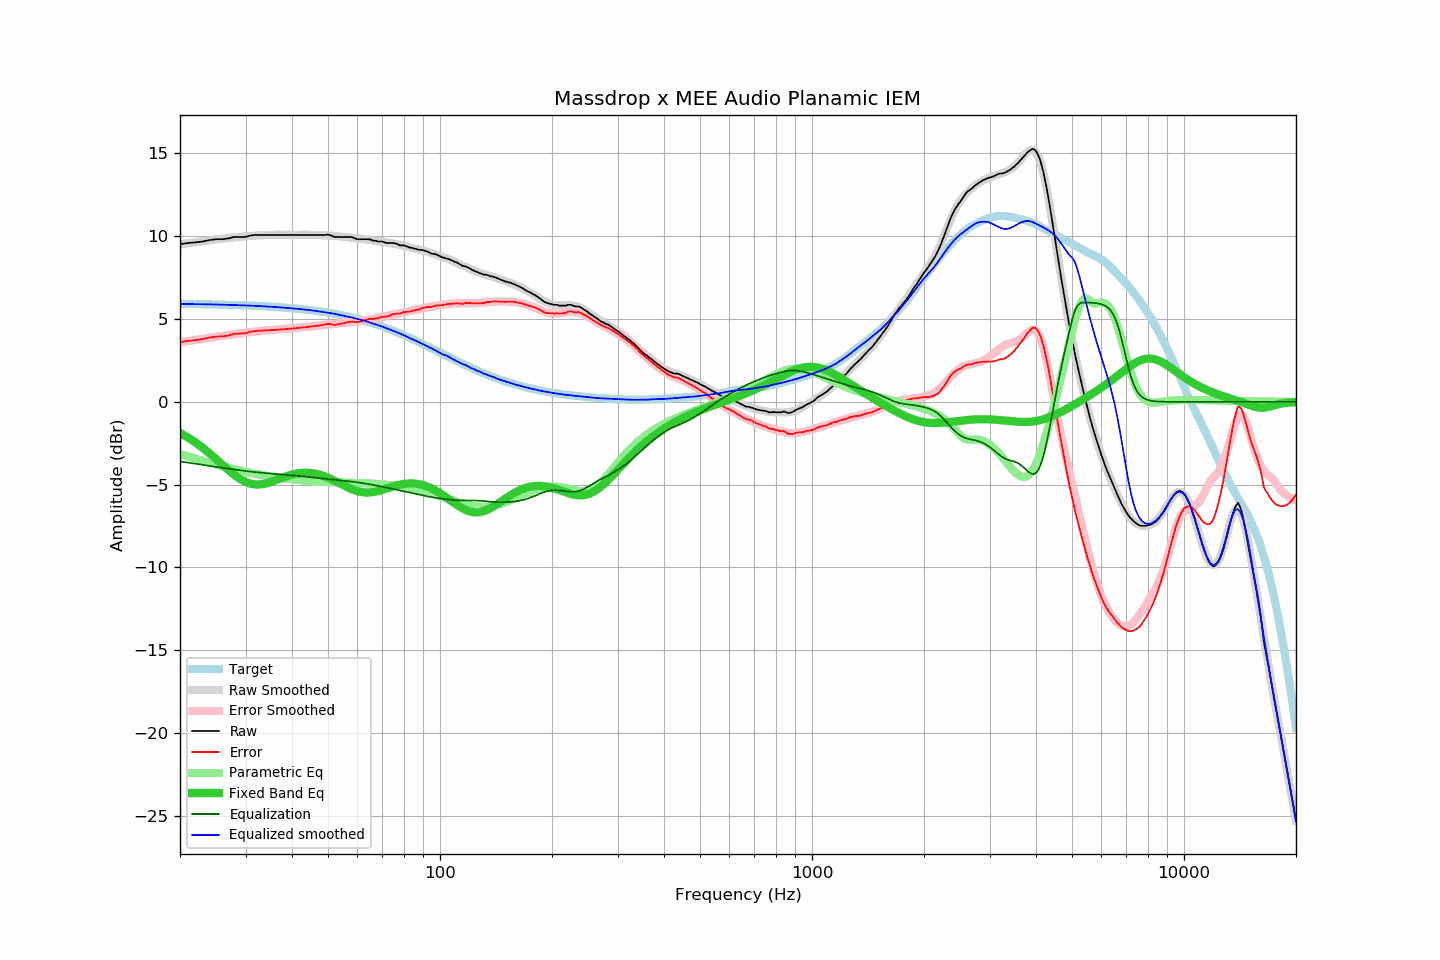

The table this chart was drawn from, first rows:
frequency, raw, error, smoothed, error_smoothed, equalization, parametric_eq, equalized_raw, equalized_smoothed, target
20, 9.52, 3.60, 9.51, 3.60, -3.60, -1.88, 5.92, 5.91, 5.91
21, 9.59, 3.68, 9.57, 3.67, -3.67, -2.15, 5.92, 5.91, 5.91
22, 9.63, 3.73, 9.64, 3.74, -3.74, -2.45, 5.89, 5.90, 5.90
23, 9.68, 3.78, 9.70, 3.80, -3.80, -2.77, 5.87, 5.89, 5.89
24, 9.77, 3.88, 9.75, 3.87, -3.87, -3.11, 5.90, 5.88, 5.88
25, 9.82, 3.94, 9.80, 3.93, -3.93, -3.45, 5.89, 5.88, 5.88
26, 9.82, 3.95, 9.85, 3.98, -3.98, -3.80, 5.83, 5.87, 5.87
27, 9.87, 4.01, 9.89, 4.04, -4.04, -4.12, 5.83, 5.86, 5.86
28, 9.96, 4.11, 9.93, 4.08, -4.08, -4.41, 5.87, 5.84, 5.85
29, 9.96, 4.12, 9.96, 4.13, -4.13, -4.66, 5.82, 5.83, 5.83
30, 9.96, 4.13, 9.99, 4.17, -4.17, -4.84, 5.78, 5.82, 5.82
31, 10.05, 4.24, 10.02, 4.21, -4.21, -4.95, 5.83, 5.81, 5.81
32, 10.08, 4.28, 10.04, 4.25, -4.25, -4.99, 5.83, 5.79, 5.80
33, 10.08, 4.30, 10.06, 4.28, -4.28, -4.98, 5.80, 5.78, 5.78
34, 10.08, 4.31, 10.07, 4.31, -4.31, -4.93, 5.77, 5.76, 5.76
35, 10.08, 4.33, 10.08, 4.33, -4.33, -4.85, 5.74, 5.75, 5.75
36, 10.08, 4.34, 10.08, 4.36, -4.36, -4.75, 5.72, 5.73, 5.73
37, 10.08, 4.36, 10.09, 4.38, -4.38, -4.65, 5.70, 5.71, 5.71
38, 10.08, 4.38, 10.08, 4.40, -4.40, -4.55, 5.68, 5.69, 5.69
39, 10.08, 4.40, 10.09, 4.42, -4.42, -4.46, 5.66, 5.67, 5.67
40, 10.08, 4.42, 10.08, 4.44, -4.44, -4.39, 5.64, 5.64, 5.65
41, 10.08, 4.45, 10.08, 4.46, -4.46, -4.34, 5.62, 5.62, 5.63
42, 10.08, 4.47, 10.08, 4.48, -4.48, -4.30, 5.59, 5.60, 5.61
43, 10.08, 4.49, 10.09, 4.51, -4.51, -4.28, 5.57, 5.58, 5.58
44, 10.08, 4.52, 10.09, 4.53, -4.53, -4.28, 5.55, 5.56, 5.56
45, 10.08, 4.54, 10.08, 4.55, -4.55, -4.30, 5.52, 5.53, 5.53
46, 10.08, 4.57, 10.08, 4.58, -4.58, -4.33, 5.50, 5.50, 5.50
47, 10.08, 4.60, 10.07, 4.60, -4.60, -4.38, 5.48, 5.47, 5.48
48, 10.08, 4.63, 10.06, 4.62, -4.62, -4.44, 5.46, 5.44, 5.45
49, 10.08, 4.66, 10.05, 4.64, -4.64, -4.51, 5.43, 5.41, 5.42
50, 10.10, 4.71, 10.04, 4.66, -4.66, -4.59, 5.43, 5.38, 5.38
51, 10.04, 4.68, 10.03, 4.68, -4.68, -4.67, 5.35, 5.35, 5.35
52, 9.96, 4.64, 10.02, 4.70, -4.70, -4.76, 5.26, 5.31, 5.32
53, 9.96, 4.67, 10.00, 4.72, -4.72, -4.86, 5.24, 5.28, 5.28
54, 9.96, 4.71, 9.98, 4.74, -4.74, -4.95, 5.22, 5.24, 5.25
55, 9.96, 4.75, 9.96, 4.76, -4.76, -5.04, 5.20, 5.20, 5.21
56, 9.96, 4.78, 9.94, 4.77, -4.77, -5.13, 5.18, 5.16, 5.17
57, 9.96, 4.82, 9.92, 4.79, -4.79, -5.21, 5.16, 5.12, 5.13
58, 9.95, 4.85, 9.90, 4.82, -4.82, -5.28, 5.13, 5.09, 5.09
59, 9.88, 4.83, 9.88, 4.84, -4.84, -5.34, 5.04, 5.04, 5.05
60, 9.82, 4.81, 9.86, 4.86, -4.86, -5.39, 4.95, 5.00, 5.01
61, 9.82, 4.85, 9.85, 4.89, -4.89, -5.43, 4.93, 4.96, 4.97
62, 9.82, 4.89, 9.83, 4.91, -4.91, -5.46, 4.91, 4.92, 4.92
63, 9.82, 4.94, 9.81, 4.93, -4.93, -5.47, 4.88, 4.88, 4.88
64, 9.82, 4.98, 9.79, 4.96, -4.96, -5.48, 4.86, 4.83, 4.83
65, 9.81, 5.02, 9.76, 4.99, -4.99, -5.47, 4.82, 4.77, 4.78
66, 9.73, 4.99, 9.74, 5.01, -5.01, -5.45, 4.71, 4.73, 4.74
67, 9.73, 5.04, 9.72, 5.04, -5.04, -5.42, 4.69, 4.68, 4.69
68, 9.68, 5.04, 9.70, 5.07, -5.07, -5.39, 4.61, 4.63, 4.64
69, 9.68, 5.08, 9.69, 5.10, -5.10, -5.36, 4.58, 4.59, 4.59
70, 9.68, 5.13, 9.66, 5.13, -5.13, -5.31, 4.55, 4.54, 4.54
71, 9.63, 5.13, 9.64, 5.16, -5.16, -5.27, 4.47, 4.49, 4.49
72, 9.59, 5.15, 9.62, 5.18, -5.18, -5.23, 4.40, 4.43, 4.44
73, 9.59, 5.20, 9.60, 5.21, -5.21, -5.19, 4.37, 4.38, 4.39
74, 9.59, 5.25, 9.57, 5.24, -5.24, -5.14, 4.34, 4.33, 4.34
75, 9.59, 5.30, 9.55, 5.27, -5.27, -5.10, 4.32, 4.28, 4.28
76, 9.56, 5.32, 9.53, 5.30, -5.30, -5.07, 4.26, 4.23, 4.23
77, 9.52, 5.34, 9.51, 5.33, -5.33, -5.03, 4.19, 4.18, 4.18
78, 9.45, 5.32, 9.48, 5.35, -5.35, -5.00, 4.09, 4.13, 4.13
79, 9.45, 5.37, 9.45, 5.38, -5.38, -4.98, 4.07, 4.07, 4.07
... 553 more rows
